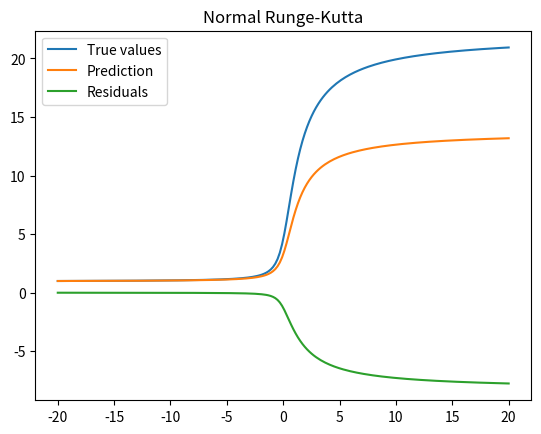

Python code for this plot:
import numpy as np
from matplotlib import pyplot as plt

#This is the normal runge-kutta
def r4k_step(fun, x, y, h):
    k1 = fun(x,y)
    k2 = fun(x+h/2,y+k1*h/2)
    k3 = fun(x+h/2, y+k2*h/2)
    k4 = fun(x+h, k3*h)
    
    return y+(h/6.0*(k1+2*k2+2*k3+k4))

#We use the runge-kutta to integrate over some amount of points
def integrator(f,start, stop, init, n):
    step = (stop-start)/n
    res = np.zeros(n)
    absc = start
    res[0] = init
    for i, each in enumerate(res[1:], 1):
        res[i] = r4k_step(f, absc, init, step)
        #We update our guess
        absc+=step
        init = res[i]

    return res

#This is the runge-kutta again, but with the Delta added
def rk4_stepd(fun, x0, y0, h):
    temp = 0
    minitemp = 0
    
    temp = r4k_step(fun, x0, y0, h)
    minitemp = r4k_step(fun, x0, y0, h/2)
    minitemp = r4k_step(fun, x0+h/2, minitemp, h/2)
    
    return minitemp + (minitemp-temp)/15

#This integrates like integrator(), but I using rk4_stepd
def dintegrator(f, start, stop, init, n):
    step = (stop-start)/n
    res = np.zeros(n)
    absc = start
    res[0] = init
    for i, each in enumerate(res[1:], 1):
        res[i] = rk4_stepd(f, absc, init,step)
        absc += step
        init = res[i]
    return res

diff = lambda x,y :  y/(1+x**2)
true = lambda x:4.57605801029808*np.exp(np.arctan(x))
evalspace1 = np.linspace(-20, 20, 200)
evalspace2 = np.linspace(-20,20,66)

pred1 = integrator(diff, -20, 20, 1, 200)
pred2 = dintegrator(diff, -20, 20, 1, 66)

real1 = true(evalspace1)
real2 = true(evalspace2)


plt.ion()
plt.plot(evalspace1, real1)
plt.plot(evalspace1, pred1)
plt.plot(evalspace1, pred1-real1)
plt.legend(["True values","Prediction","Residuals"])
plt.title("Normal Runge-Kutta")
